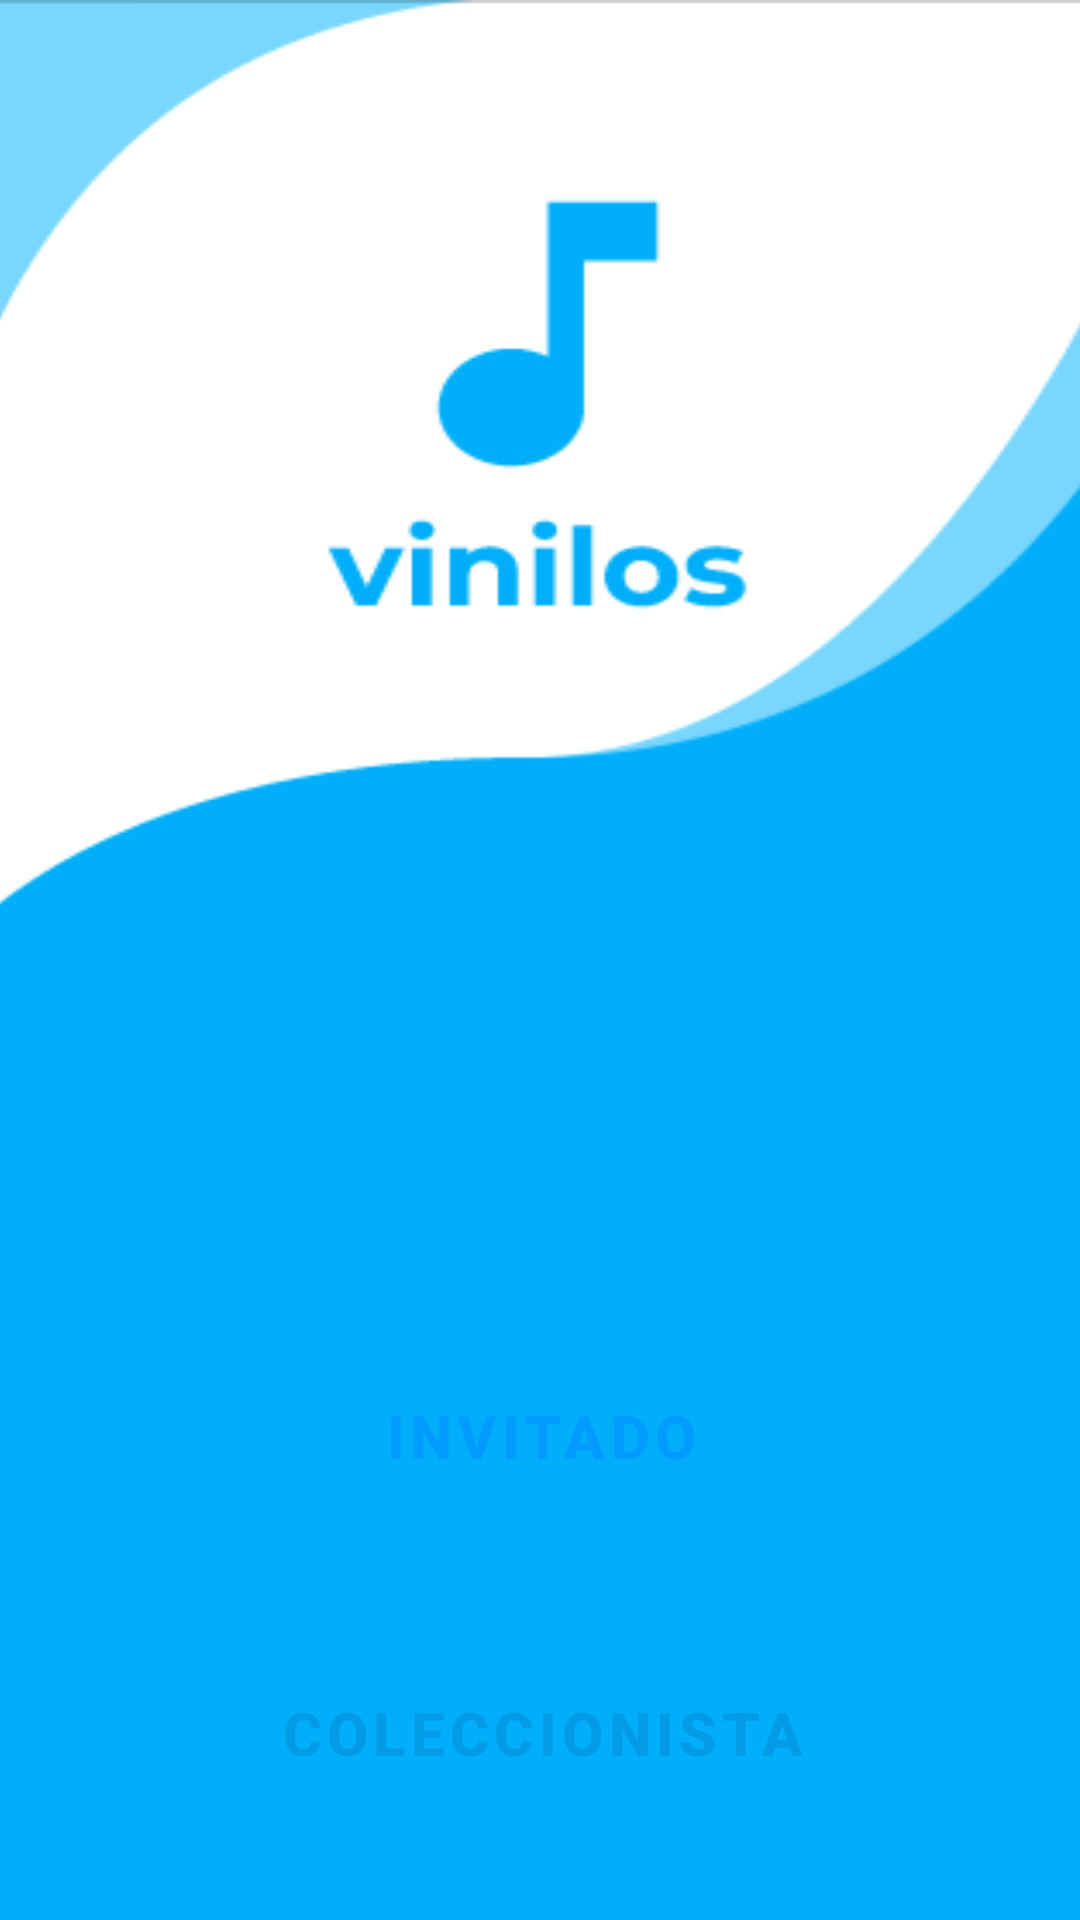

This screen was rendered from an Android layout file. Write that file and the resources it references.
<!-- AndroidManifest.xml: activity theme Theme.Vinilos.NoActionBar -->
<!-- res/layout/activity_entrance.xml -->
<?xml version="1.0" encoding="utf-8"?>
<androidx.constraintlayout.widget.ConstraintLayout xmlns:android="http://schemas.android.com/apk/res/android"
    xmlns:app="http://schemas.android.com/apk/res-auto"
    xmlns:tools="http://schemas.android.com/tools"
    android:id="@+id/frameLayout"
    android:layout_width="match_parent"
    android:layout_height="match_parent"
    android:background="@color/blue_main"
    android:theme="@style/ThemeOverlay.Vinilos.FullscreenContainer"
    tools:context=".EntranceActivity"
    tools:ignore="Overdraw">

    <ImageView
        android:id="@+id/imageView"
        android:layout_width="412dp"
        android:layout_height="341dp"
        android:contentDescription="@string/app_name"
        android:scaleType="fitXY"
        app:layout_constraintEnd_toEndOf="parent"
        app:layout_constraintStart_toStartOf="parent"
        app:layout_constraintTop_toTopOf="parent"
        app:srcCompat="@drawable/logo_vinilos_1"
        tools:layout_conversion_absoluteHeight="387dp"
        tools:layout_conversion_absoluteWidth="411dp" />

    <Button
        android:id="@+id/collector_button"
        style="@style/Widget.MaterialComponents.Button.TextButton"
        android:layout_width="380dp"
        android:layout_height="wrap_content"
        android:layout_marginTop="28dp"
        android:elevation="5dp"
        android:insetLeft="20dp"
        android:insetRight="20dp"
        android:padding="20dp"
        android:text="@string/collector"
        android:textColor="#039BE5"
        android:textSize="20sp"
        android:textStyle="bold"
        app:backgroundTint="@color/white"
        app:cornerRadius="20dp"
        app:layout_constraintBottom_toBottomOf="parent"
        app:layout_constraintEnd_toEndOf="parent"
        app:layout_constraintHorizontal_bias="0.496"
        app:layout_constraintStart_toStartOf="parent"
        app:layout_constraintTop_toBottomOf="@+id/guest_button"
        app:layout_constraintVertical_bias="0.0"
        tools:layout_conversion_absoluteHeight="79dp"
        tools:layout_conversion_absoluteWidth="411dp" />

    <Button
        android:id="@+id/guest_button"
        style="@style/Widget.MaterialComponents.Button.TextButton"
        android:layout_width="380dp"
        android:layout_height="75dp"
        android:layout_marginTop="100dp"
        android:elevation="5dp"
        android:insetLeft="20dp"
        android:insetRight="20dp"
        android:padding="20dp"
        android:text="@string/guest"
        android:textColor="#039BFF"
        android:textSize="20sp"
        android:textStyle="bold"
        app:backgroundTint="@color/white"
        app:cornerRadius="20dp"
        app:layout_constraintEnd_toEndOf="parent"
        app:layout_constraintStart_toStartOf="parent"
        app:layout_constraintTop_toBottomOf="@+id/imageView"
        tools:layout_conversion_absoluteHeight="79dp"
        tools:layout_conversion_absoluteWidth="411dp" />

</androidx.constraintlayout.widget.ConstraintLayout>
<!-- resources referenced by this layout -->
<resources>
  <color name="blue_main">#FF00AEF9</color>
  <color name="white">#FFFFFFFF</color>
  <!-- drawable logo_vinilos_1: png bitmap (drawable, 8990 bytes) -->
  <string name="app_name">Vinilos - Equipo 12</string>
  <string name="collector">Coleccionista</string>
  <string name="guest">Invitado</string>
  <style name="ThemeOverlay.Vinilos.FullscreenContainer" parent="">
          <item name="fullscreenBackgroundColor">@color/light_blue_600</item>
          <item name="fullscreenTextColor">@color/light_blue_A200</item>
      </style>
  <style name="Theme.Vinilos.NoActionBar">
          <item name="windowActionBar">false</item>
          <item name="windowNoTitle">true</item>
      </style>
  <color name="light_blue_600">#FF039BE5</color>
  <color name="light_blue_A200">#FF40C4FF</color>
</resources>
